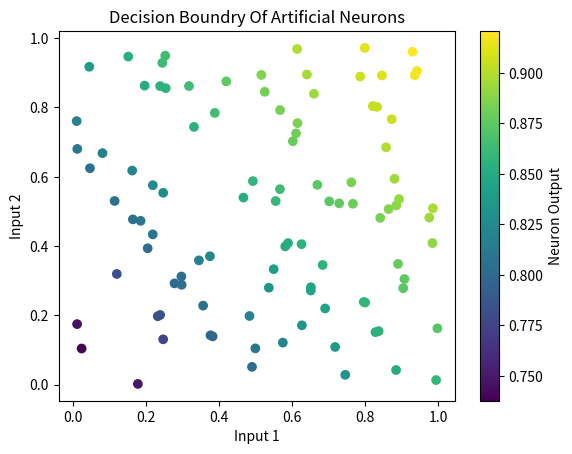

This figure's Python source:
import numpy as np
import matplotlib.pyplot as plt

def sigmoid(x):
    return 1 / (1 + np.exp(-x))

class ArtificialNeuron:
    def __init__(self, num_inputs): # Initialize weight and bias
        self.weights = np.random.rand(num_inputs)
        self.bias = np.random.rand()

    def forward(self, inputs): # Calculate the weighted sum of the inputs and apply the sigmoid activation function
        weighted_sum = np.dot(inputs, self.weights) + self.bias
        output = sigmoid(weighted_sum)
        return output

# Example
num_inputs = 2
neuron = ArtificialNeuron(num_inputs)
# Generate random data points for visualization
num_points = 100
random_inputs = np.random.rand(num_points, num_inputs)
# calculate the output for each points
outputs = [neuron.forward(point) for point in random_inputs]
# scatter plot with color representing the neuron's output
plt.scatter(random_inputs[:, 0], random_inputs[:, 1], c=outputs, cmap='viridis')
plt.title('Decision Boundry Of Artificial Neurons')
plt.xlabel('Input 1')
plt.ylabel('Input 2')
plt.colorbar(label='Neuron Output')
plt.show()





